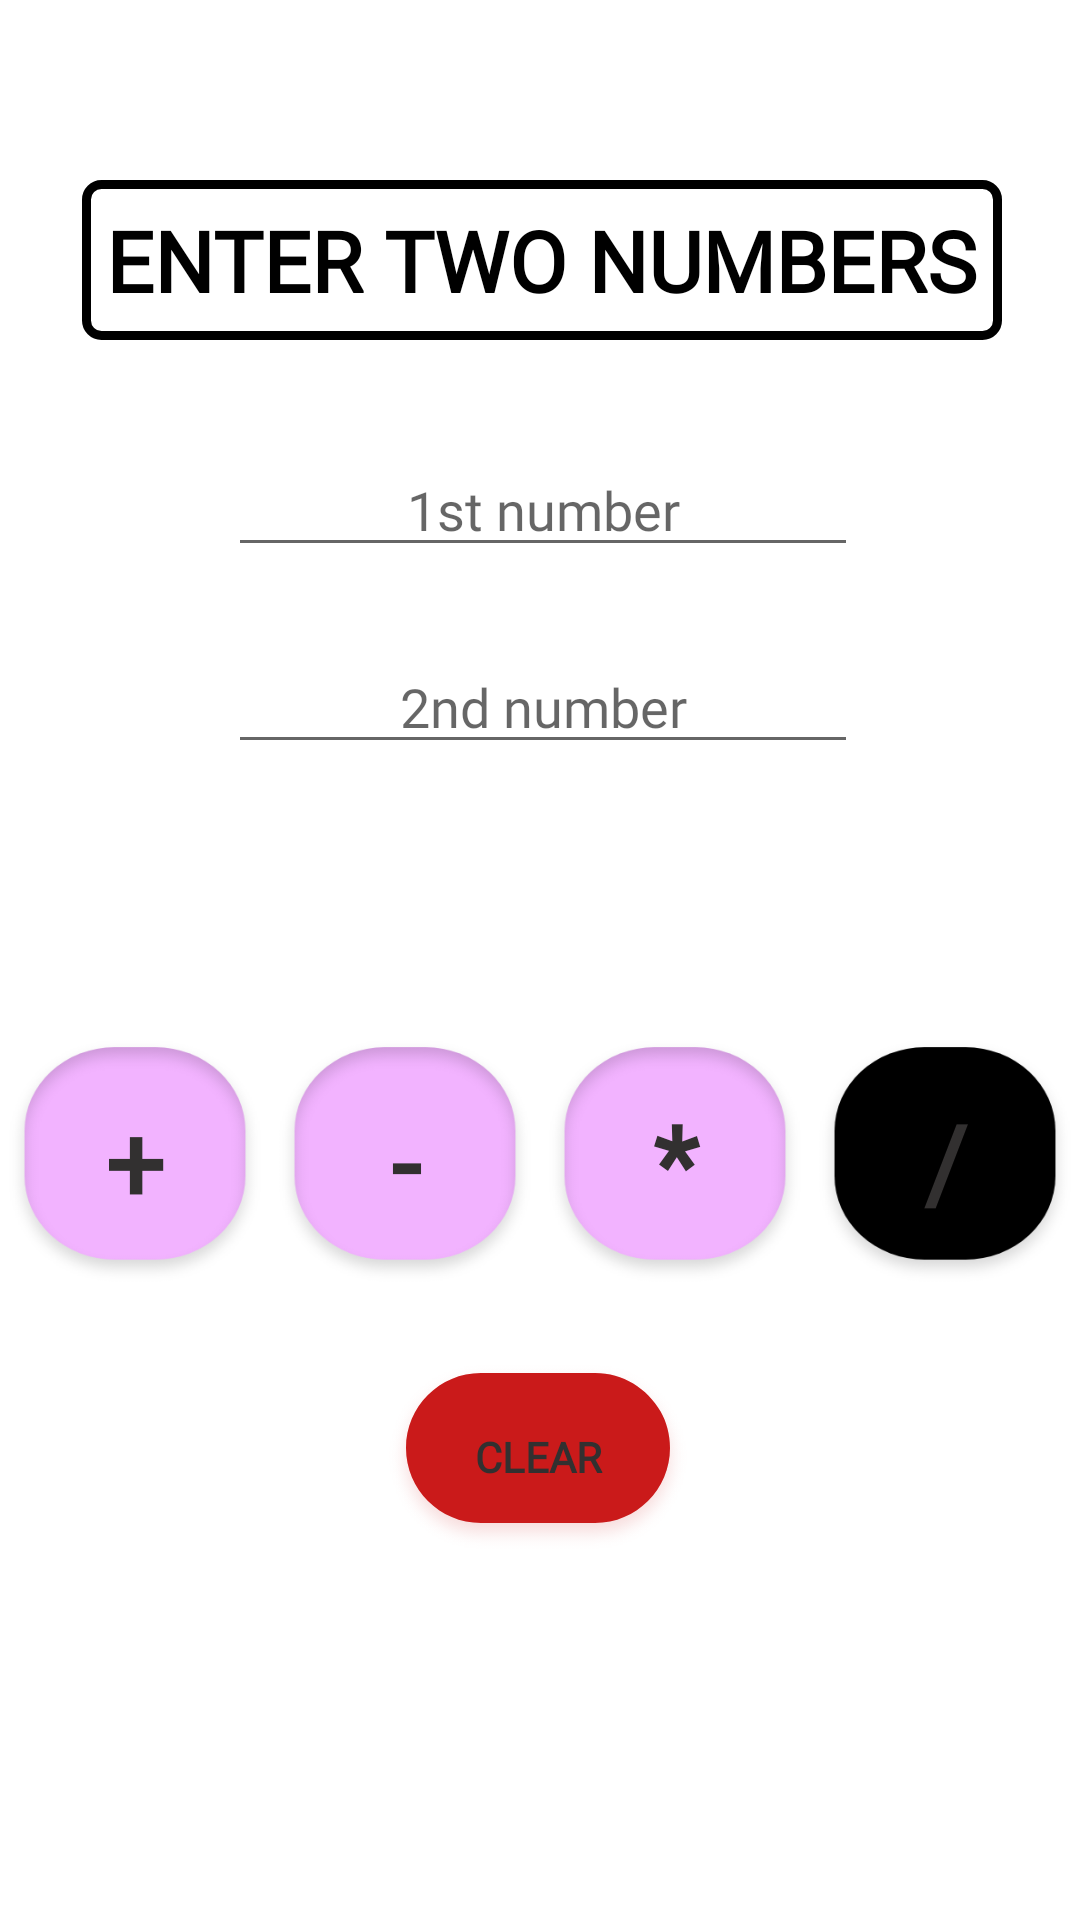

Android layout source for this screen:
<!-- AndroidManifest.xml: application theme Theme.CollegeAndroidPrograms -->
<!-- res/layout/activity_simple_calculator.xml -->
<?xml version="1.0" encoding="utf-8"?>
<androidx.constraintlayout.widget.ConstraintLayout xmlns:android="http://schemas.android.com/apk/res/android"
    xmlns:app="http://schemas.android.com/apk/res-auto"
    xmlns:tools="http://schemas.android.com/tools"
    android:layout_width="match_parent"
    android:layout_height="match_parent"
    tools:context=".Prac9_2SimpleCalculator"
    tools:layout_editor_absoluteX="2dp"
    tools:layout_editor_absoluteY="41dp">


    <TextView
        android:id="@+id/textView3"
        style="@android:style/Widget.Material.TextView"
        android:layout_width="wrap_content"
        android:layout_height="wrap_content"
        android:fontFamily="@font/headland_one"
        android:text="ENTER TWO NUMBERS"
        android:textSize="28dp"
        android:paddingBottom="8dp"
        android:paddingTop="8dp"
        android:paddingLeft="8dp"
        android:paddingRight="8dp"
        android:background="@drawable/rectangle"
        android:textStyle="bold"
        android:textColor="@color/black"
        app:layout_constraintBottom_toBottomOf="parent"
        app:layout_constraintEnd_toEndOf="parent"
        app:layout_constraintHorizontal_bias="0.515"
        app:layout_constraintStart_toStartOf="parent"
        app:layout_constraintTop_toTopOf="parent"
        app:layout_constraintVertical_bias="0.102" />

    <EditText
        android:id="@+id/firstNum"
        android:layout_width="wrap_content"
        android:layout_height="wrap_content"
        android:ems="10"
        android:hint="1st number"
        android:inputType="number"
        android:fontFamily="@font/headland_one"
        android:textAlignment="center"
        app:layout_constraintBottom_toBottomOf="parent"
        app:layout_constraintEnd_toEndOf="parent"
        app:layout_constraintHorizontal_bias="0.507"
        app:layout_constraintStart_toStartOf="parent"
        app:layout_constraintTop_toBottomOf="@+id/textView3"
        app:layout_constraintVertical_bias="0.071" />

    <EditText
        android:id="@+id/secondNum"
        android:layout_width="wrap_content"
        android:layout_height="wrap_content"
        android:ems="10"
        android:inputType="number"
        android:hint="2nd number"
        android:fontFamily="@font/headland_one"
        android:textAlignment="center"
        app:layout_constraintBottom_toBottomOf="parent"
        app:layout_constraintEnd_toEndOf="parent"
        app:layout_constraintHorizontal_bias="0.507"
        app:layout_constraintStart_toStartOf="parent"
        app:layout_constraintTop_toBottomOf="@+id/textView3"
        app:layout_constraintVertical_bias="0.206" />


    <Button
        android:id="@+id/clearBTN"
        style="@style/Widget.AppCompat.Button.Colored"
        android:layout_width="wrap_content"
        android:layout_height="wrap_content"
        android:background="@drawable/clear"
        android:backgroundTint="#CA1A1A"
        android:fontFamily="@font/headland_one"
        android:text="Clear"
        android:textColor="#323030"
        android:textStyle="bold"
        app:layout_constraintBottom_toBottomOf="parent"
        app:layout_constraintEnd_toEndOf="parent"
        app:layout_constraintHorizontal_bias="0.498"
        app:layout_constraintStart_toStartOf="parent"
        app:layout_constraintTop_toBottomOf="@+id/linearLayout2"
        app:layout_constraintVertical_bias="0.153" />

    <LinearLayout
        android:id="@+id/linearLayout2"
        android:layout_width="360dp"


        android:layout_height="86dp"
        app:layout_constraintBottom_toBottomOf="parent"
        app:layout_constraintEnd_toEndOf="parent"
        app:layout_constraintHorizontal_bias="0.549"
        app:layout_constraintStart_toStartOf="parent"
        app:layout_constraintTop_toTopOf="parent"
        app:layout_constraintVertical_bias="0.621">


        <Button
            android:id="@+id/addBTN"
            android:layout_width="wrap_content"
            android:layout_height="wrap_content"
            android:layout_weight="1"
            android:background="@drawable/button"
            android:textStyle="bold"
            android:fontFamily="@font/secular_one"
            android:text="+"
            android:textAlignment="center"
            android:textColor="#323030"
            android:textSize="35dp"
            tools:layout_editor_absoluteX="28dp"
            tools:layout_editor_absoluteY="364dp" />

        <Button
            android:id="@+id/subtractBTN"
            android:layout_width="wrap_content"
            android:layout_height="wrap_content"
            android:layout_weight="1"
            android:background="@drawable/button"
            android:textStyle="bold"
            android:fontFamily="@font/secular_one"
            android:text="-"
            android:textAlignment="center"
            android:textColor="#323030"
            android:textSize="35dp"
            tools:layout_editor_absoluteX="118dp"
            tools:layout_editor_absoluteY="364dp" />

        <Button
            android:id="@+id/multiplyBTN"
            android:layout_width="wrap_content"
            android:layout_height="wrap_content"
            android:layout_weight="1"
            android:background="@drawable/button"
            android:textStyle="bold"
            android:fontFamily="@font/secular_one"

            android:text="*"
            android:textAlignment="center"
            android:textColor="#323030"
            android:textSize="35dp"
            tools:layout_editor_absoluteX="208dp"
            tools:layout_editor_absoluteY="364dp" />

        <Button
            android:id="@+id/divideBTN"
            android:layout_width="wrap_content"
            android:layout_height="wrap_content"
            android:layout_weight="1"
            android:background="@drawable/button"
            android:textStyle="bold"
            android:fontFamily="@font/secular_one"
            android:backgroundTint="#000"
            android:text="/"
            android:textAlignment="center"
            android:textColor="#323030"
            android:textSize="35dp"
            tools:layout_editor_absoluteX="298dp"
            tools:layout_editor_absoluteY="364dp" />
    </LinearLayout>

    <TextView
        android:id="@+id/ansTXT"
        android:layout_width="wrap_content"
        android:layout_height="wrap_content"
        android:fontFamily="@font/headland_one"
        android:text=""
        android:textAlignment="center"
        android:textColor="#323030"
        android:textSize="28dp"
        android:textStyle="bold"
        app:layout_constraintBottom_toBottomOf="parent"
        app:layout_constraintEnd_toEndOf="parent"
        app:layout_constraintHorizontal_bias="0.498"
        app:layout_constraintStart_toStartOf="parent"
        app:layout_constraintTop_toBottomOf="@+id/secondNum"
        app:layout_constraintVertical_bias="0.112" />

</androidx.constraintlayout.widget.ConstraintLayout>
<!-- resources referenced by this layout -->
<resources>
  <color name="black">#FF000000</color>
  <!-- drawable button: png bitmap (drawable-hdpi, 6972 bytes) -->
  <!-- drawable clear: png bitmap (drawable-hdpi, 5219 bytes) -->
  <!-- drawable rectangle (drawable) -->
  <?xml version="1.0" encoding="utf-8"?>
  <shape xmlns:android="http://schemas.android.com/apk/res/android"
      android:shape="rectangle" >
  
      
      <solid
          android:color="#00000000" >
      </solid>
  
      
      <stroke
          android:width="3dp"
          android:color="@color/black" >
      </stroke>
  
      
      <corners
          android:radius="5dp"   >
      </corners>
  
  </shape>
  <style name="Theme.CollegeAndroidPrograms" parent="Theme.MaterialComponents.Light.NoActionBar">
          
          <item name="colorPrimary">@color/purple_500</item>
          <item name="colorPrimaryVariant">@color/purple_700</item>
          <item name="colorOnPrimary">@color/white</item>
          
          <item name="colorSecondary">@color/teal_200</item>
          <item name="colorSecondaryVariant">@color/teal_700</item>
          <item name="colorOnSecondary">@color/black</item>
          
          <item name="android:statusBarColor" tools:targetApi="l">@color/black</item>
          
          <item name="color">@color/green</item>
      </style>
  <color name="purple_500">#FF6A5F</color>
  <color name="purple_700">#FF6A5F</color>
  <color name="white">#FFFFFFFF</color>
  <color name="teal_200">#0040FF</color>
  <color name="teal_700">#FF018786</color>
  <color name="green">#78FF00</color>
</resources>
